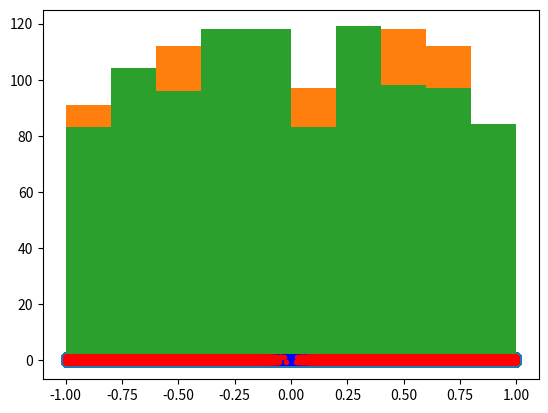

This chart was generated by the following Python code:
import numpy as np
import matplotlib.pyplot as plt
from scipy import stats


N = 1000000
x,y = np.random.uniform(-1, 1, size=(2,N))


x


y


plt.scatter(x, y)


inside = (x**2 + y **2) <= 1


inside


outside = np.invert(inside)


plt.plot(x[inside],y[inside],'b.')
plt.plot(x[outside],y[outside], 'r.')


pi = inside.sum()*4/N


pi


inside.sum()


outside.sum()


err = abs((pi - np.pi)/pi)*100


err

















N = 100
x, y = np.random.uniform(-1, 1, size=(2,N))


x


plt.hist(x)


x, y = np.random.uniform(-1,1,size=(2,1000))


x


y


plt.hist(x)


plt.hist(y)



